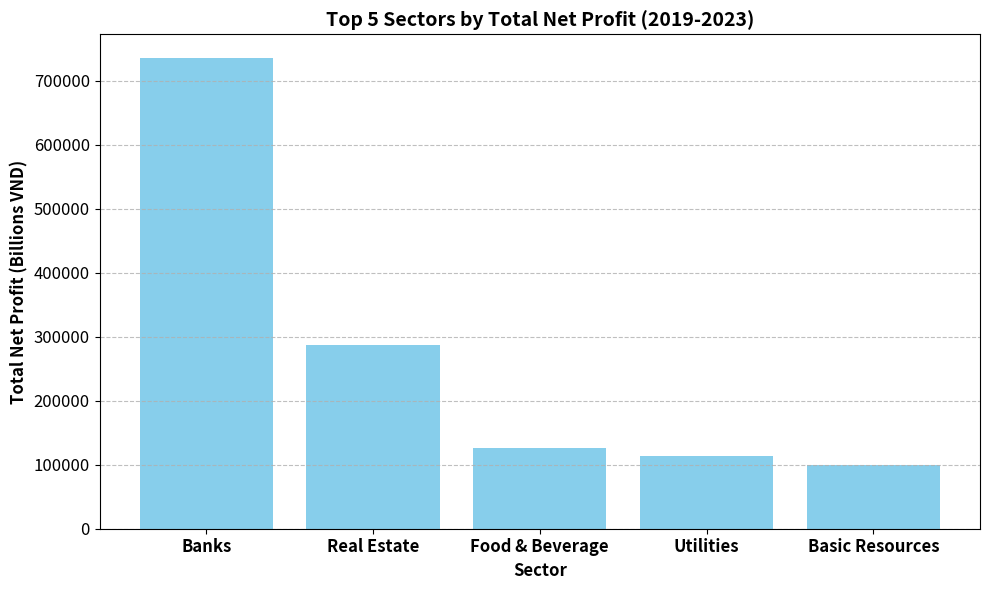

Source code (Python):
import matplotlib.pyplot as plt
import numpy as np

# 1) Define the data explicitly
sectors = ['Banks', 'Real Estate', 'Food & Beverage', 'Utilities', 'Basic Resources']
net_profit = [736043.33, 287593.57, 126291.79, 113286.29, 99619.73]

# 2) Create the plot
plt.figure(figsize=(10, 6))
bars = plt.bar(sectors, net_profit, color='skyblue')

# 3) Set chart title, axis labels, and x-tick labels with bold font and larger size
plt.title('Top 5 Sectors by Total Net Profit (2019-2023)', fontsize=14, fontweight='bold')
plt.xlabel('Sector', fontsize=12, fontweight='bold')
plt.ylabel('Total Net Profit (Billions VND)', fontsize=12, fontweight='bold')

# Set x-tick labels to bold and larger font size
plt.xticks(fontsize=12, fontweight='bold')
plt.yticks(fontsize=12) # Keep y-ticks normal size

# 4) Add subtle horizontal grid lines
plt.grid(True, axis='y', linestyle='--', alpha=0.8)

# Adjust layout to prevent labels overlapping
plt.tight_layout()

# 5) Save the figure as a PNG image
plt.savefig('top_5_sectors_net_profit_2019_2023.png')

# Display the plot (optional, but good for interactive environments)
# plt.show()
